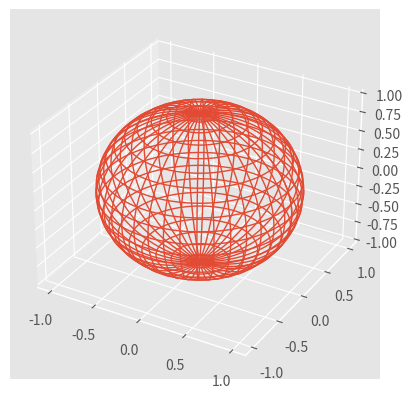

Generate this figure with matplotlib:
#3D GRAPH

# importing required modules
from mpl_toolkits.mplot3d import axes3d
import matplotlib.pyplot as plt
from matplotlib import style
import numpy as np
 
# setting a custom style to use
style.use('ggplot')
 
# create a new figure for plotting
fig = plt.figure()
 
# create a new subplot on our figure
ax1 = fig.add_subplot(111, projection='3d')
 
# get points for a mesh grid
u, v = np.mgrid[0:2*np.pi:200j, 0:np.pi:100j]
 
# setting x, y, z co-ordinates
x=np.cos(u)*np.sin(v)
y=np.sin(u)*np.sin(v)
z=np.cos(v)
 
# plotting the curve
ax1.plot_wireframe(x, y, z, rstride = 5, cstride = 5, linewidth = 1)
 
plt.show()
